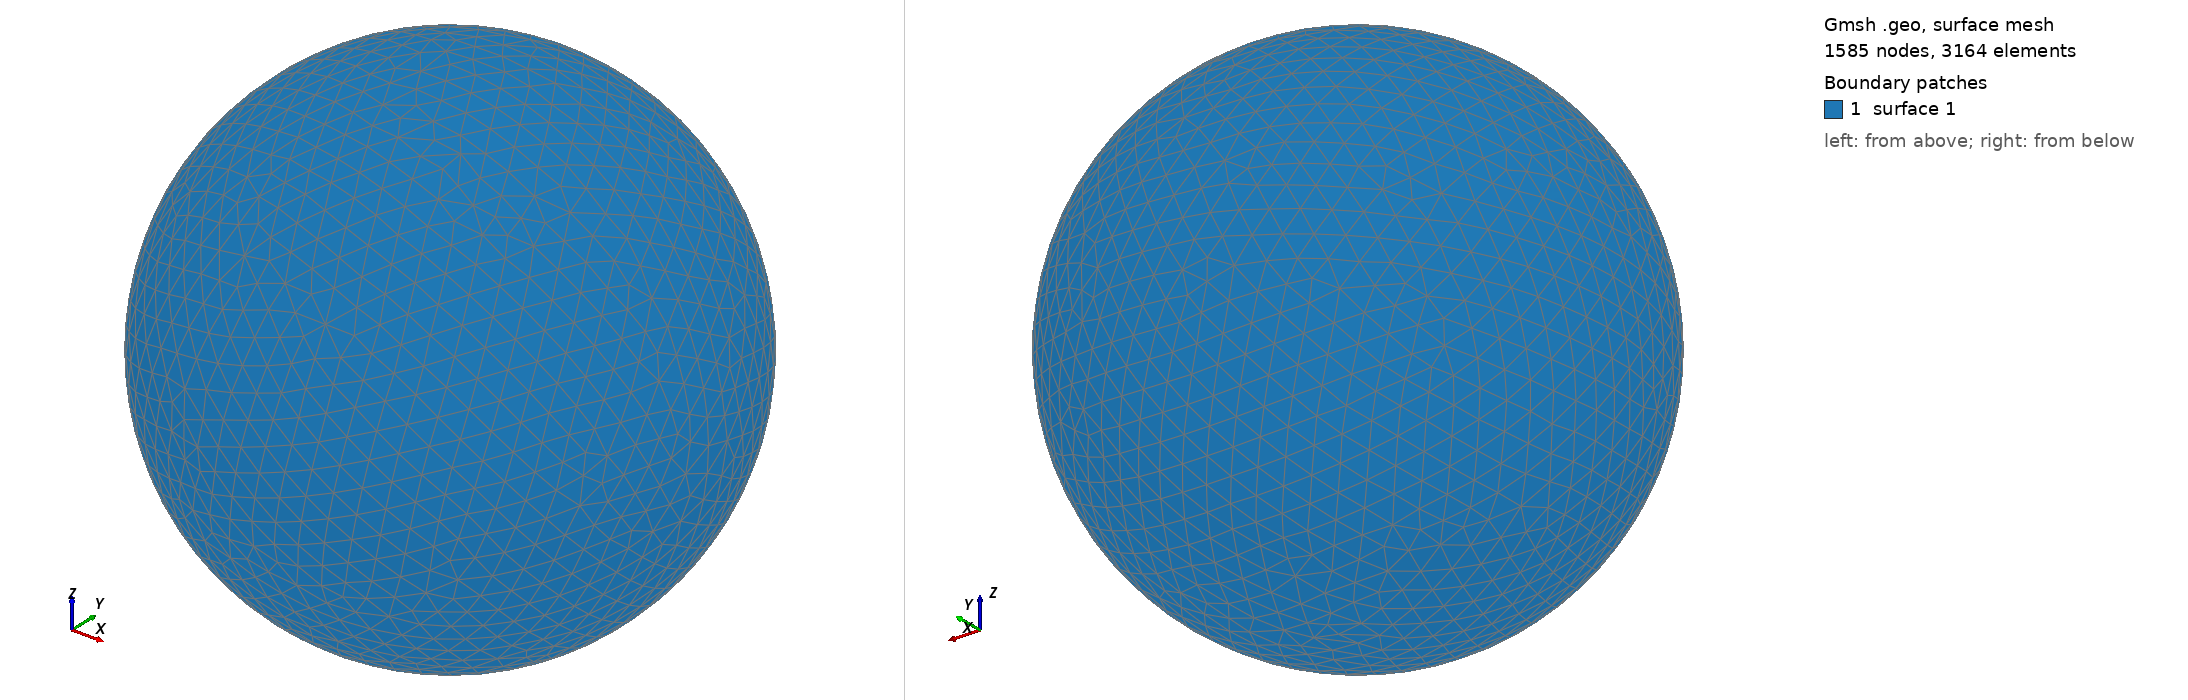

Gmsh geometry script, surface-meshed: 1585 nodes, 3164 surface elements. Boundary patches (legend numbers): 1 surface 1. Left view from above one corner, right view from below the opposite corner. The script declares no physical surfaces, so the legend lists its geometric surfaces. The drawing asked Gmsh for element sizes between 1% and 20% of the model's largest extent; the script's own settings can give other sizes.

=== shot2172.geo (drawn) ===
SetFactory("OpenCASCADE");
Point(1) = {0,0,0,0};
Sphere(1) = {0,0,0,0.25390000};
MeshSize{ PointsOf{ Surface{:}; } } = 0.025390000;
Mesh.ElementOrder=1;
Mesh.Format=39;
